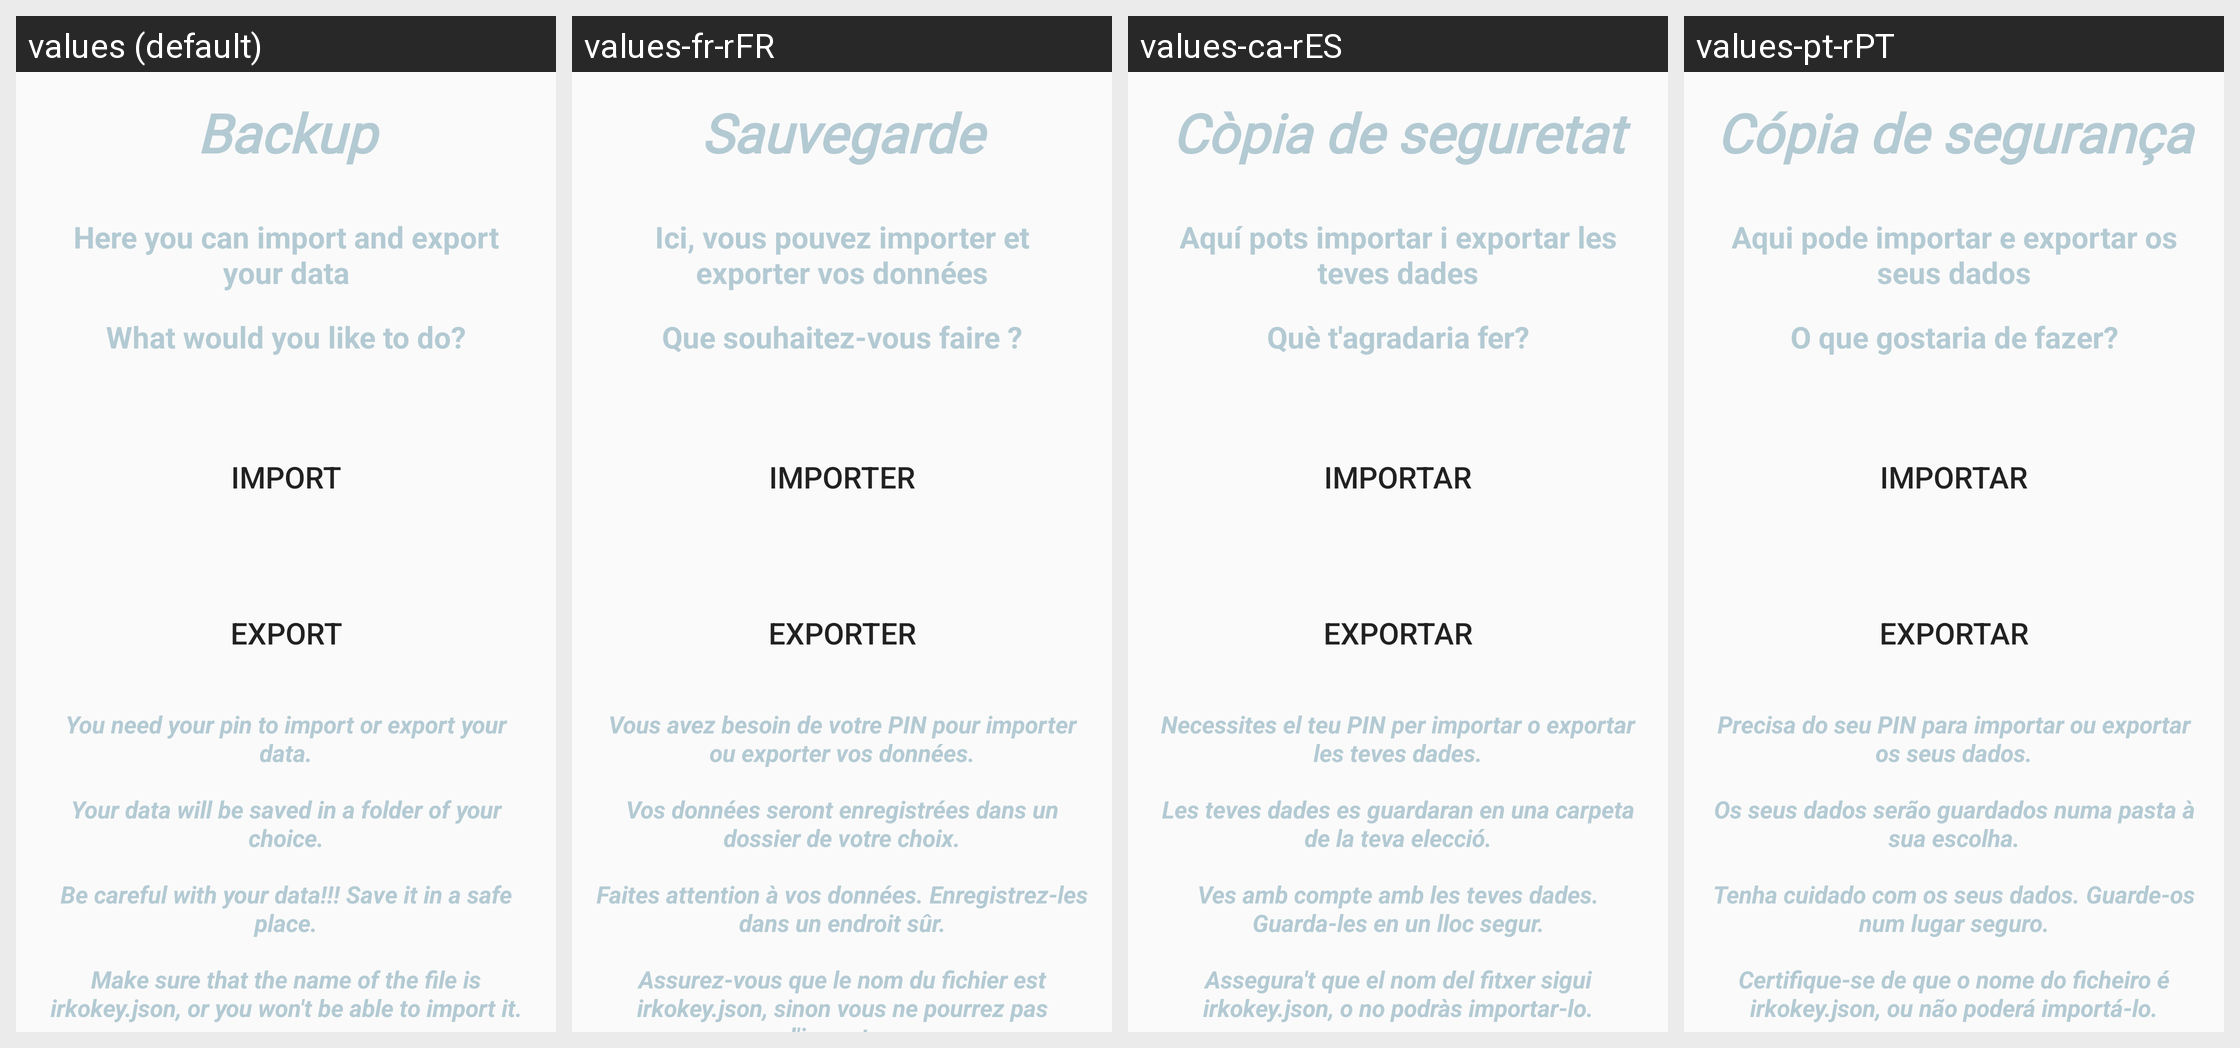

This grid shows one Android layout under several languages. Give, for every string resource on the screen, its name, the default text and each shown locale's text.
Android screen res/layout/fragment_backup.xml rendered under 4 locales, left to right: values (default), values-fr-rFR, values-ca-rES, values-pt-rPT. Device: Nexus 5 (rendered at 1080×1920; each locale shown at half size, 540×960, under a caption strip naming it); theme Theme.Splash.
Other locales in the repository, not shown: values-es-rES, values-eu, values-gl, values-it-rIT.
Strings drawn on this screen, with the default value and each locale's value (text and hints the layout hard-codes, and strings that could not be matched under every locale, appear in the picture but are not listed):

backup
  values: Backup
  values-fr-rFR: Sauvegarde
  values-ca-rES: Còpia de seguretat
  values-pt-rPT: Cópia de segurança

can_import_export
  values: Here you can import and export your data
  values-fr-rFR: Ici, vous pouvez importer et exporter vos données
  values-ca-rES: Aquí pots importar i exportar les teves dades
  values-pt-rPT: Aqui pode importar e exportar os seus dados

choose
  values: What would you like to do?
  values-fr-rFR: Que souhaitez-vous faire ?
  values-ca-rES: Què t'agradaria fer?
  values-pt-rPT: O que gostaria de fazer?

choice_import
  values: Import
  values-fr-rFR: Importer
  values-ca-rES: Importar
  values-pt-rPT: Importar

choice_export
  values: Export
  values-fr-rFR: Exporter
  values-ca-rES: Exportar
  values-pt-rPT: Exportar

need_pin
  values: You need your pin to import or export your data.
  values-fr-rFR: Vous avez besoin de votre PIN pour importer ou exporter vos données.
  values-ca-rES: Necessites el teu PIN per importar o exportar les teves dades.
  values-pt-rPT: Precisa do seu PIN para importar ou exportar os seus dados.

choose_folder
  values: Your data will be saved in a folder of your choice.
  values-fr-rFR: Vos données seront enregistrées dans un dossier de votre choix.
  values-ca-rES: Les teves dades es guardaran en una carpeta de la teva elecció.
  values-pt-rPT: Os seus dados serão guardados numa pasta à sua escolha.

take_care_data
  values: Be careful with your data!!! Save it in a safe place.
  values-fr-rFR: Faites attention à vos données. Enregistrez-les dans un endroit sûr.
  values-ca-rES: Ves amb compte amb les teves dades. Guarda-les en un lloc segur.
  values-pt-rPT: Tenha cuidado com os seus dados. Guarde-os num lugar seguro.

do_not_change_name
  values: Make sure that the name of the file is irkokey.json, or you won't be able to import it.
  values-fr-rFR: Assurez-vous que le nom du fichier est irkokey.json, sinon vous ne pourrez pas l'importer.
  values-ca-rES: Assegura't que el nom del fitxer sigui irkokey.json, o no podràs importar-lo.
  values-pt-rPT: Certifique-se de que o nome do ficheiro é irkokey.json, ou não poderá importá-lo.
